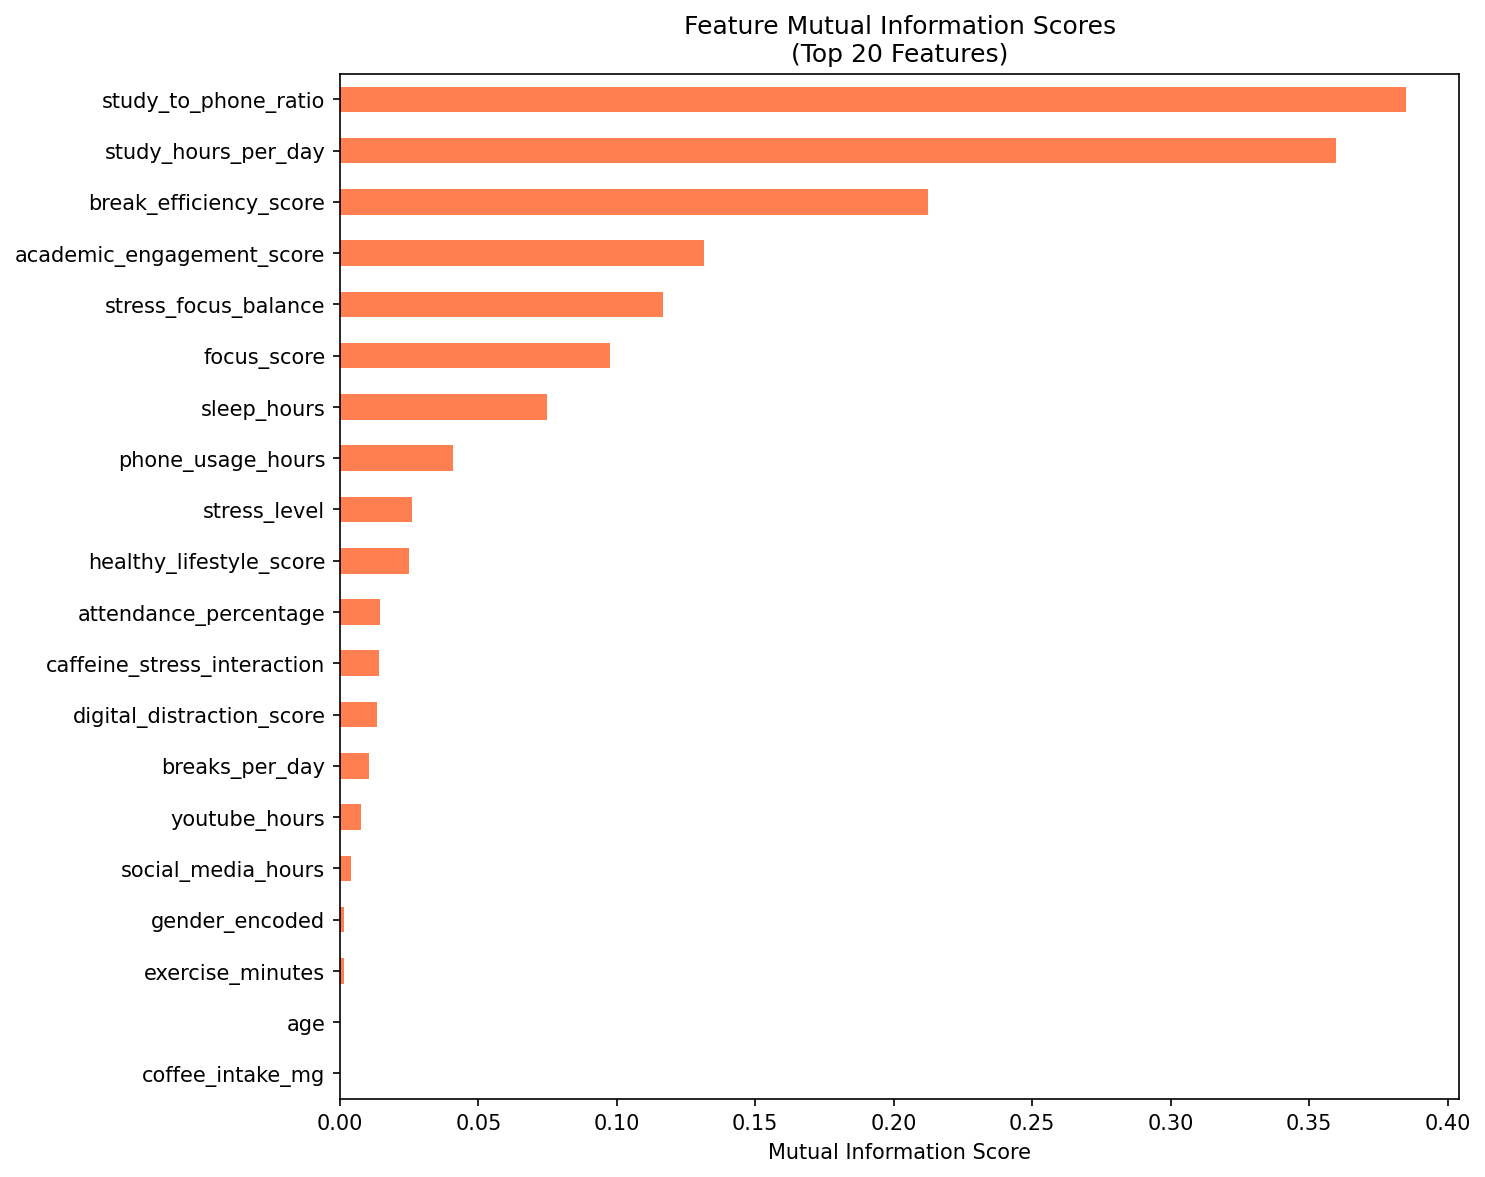

The file beside this chart, header and first rows:
Feature, MI_Score
study_to_phone_ratio, 0.385
study_hours_per_day, 0.3596
break_efficiency_score, 0.2125
academic_engagement_score, 0.1315
stress_focus_balance, 0.1168
focus_score, 0.09753
sleep_hours, 0.07464
phone_usage_hours, 0.04097
stress_level, 0.02605
healthy_lifestyle_score, 0.0249
attendance_percentage, 0.01462
caffeine_stress_interaction, 0.01424
digital_distraction_score, 0.01344
breaks_per_day, 0.01034
youtube_hours, 0.007657
social_media_hours, 0.003849
gender_encoded, 0.001535
exercise_minutes, 0.001481
age, 0.0
coffee_intake_mg, 0.0
gaming_hours, 0.0
assignments_completed, 0.0
